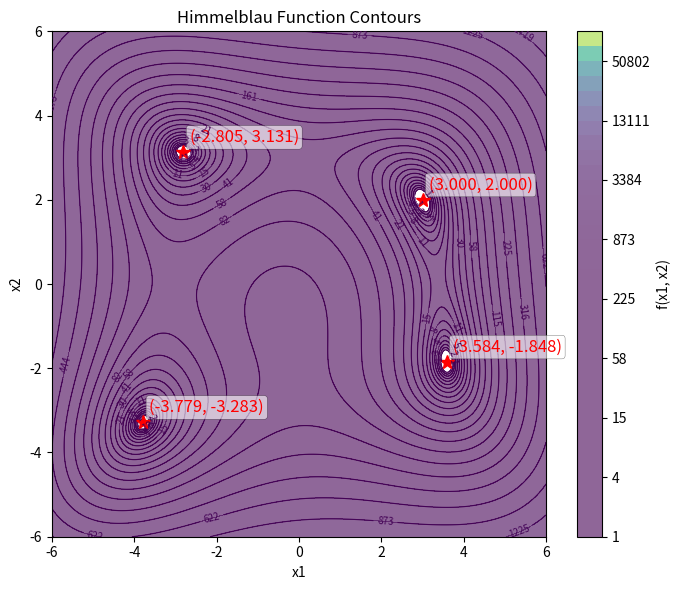

Generate this figure with matplotlib: (Note: this script raises an exception after producing the figure.)
import numpy as np
import matplotlib.pyplot as plt


def himmelblau(x, y):
    return (x**2 + y - 11) ** 2 + (x + y**2 - 7) ** 2


def main():
    x = np.linspace(-6, 6, 600)
    y = np.linspace(-6, 6, 600)
    X, Y = np.meshgrid(x, y)
    Z = himmelblau(X, Y)

    plt.figure(figsize=(7, 6))
    levels = np.logspace(0, 5, 35, base=10)
    cs = plt.contour(X, Y, Z, levels=levels, cmap="viridis", linewidths=0.8)
    plt.clabel(cs, inline=True, fontsize=7, fmt="%.0f")
    plt.contourf(X, Y, Z, levels=levels, cmap="viridis", alpha=0.6)
    plt.colorbar(label="f(x1, x2)")
    plt.title("Himmelblau Function Contours")
    plt.xlabel("x1")
    plt.ylabel("x2")

    known_minima = [
        (3.0, 2.0),
        (-2.805118, 3.131312),
        (-3.779310, -3.283186),
        (3.584428, -1.848126),
    ]
    for a, b in known_minima:
        plt.plot(a, b, "r*", markersize=10)
        plt.text(
            a + 0.15,
            b + 0.15,
            f"({a:.3f}, {b:.3f})",
            fontsize=12,
            color="red",
            ha="left",
            va="bottom",
            bbox=dict(boxstyle="round,pad=0.2", fc="white", alpha=0.6, lw=0.3),
        )

    plt.tight_layout()
    plt.savefig("HP2/HP2.2/contour.png", dpi=600, bbox_inches="tight")
    plt.show()


if __name__ == "__main__":
    main()
